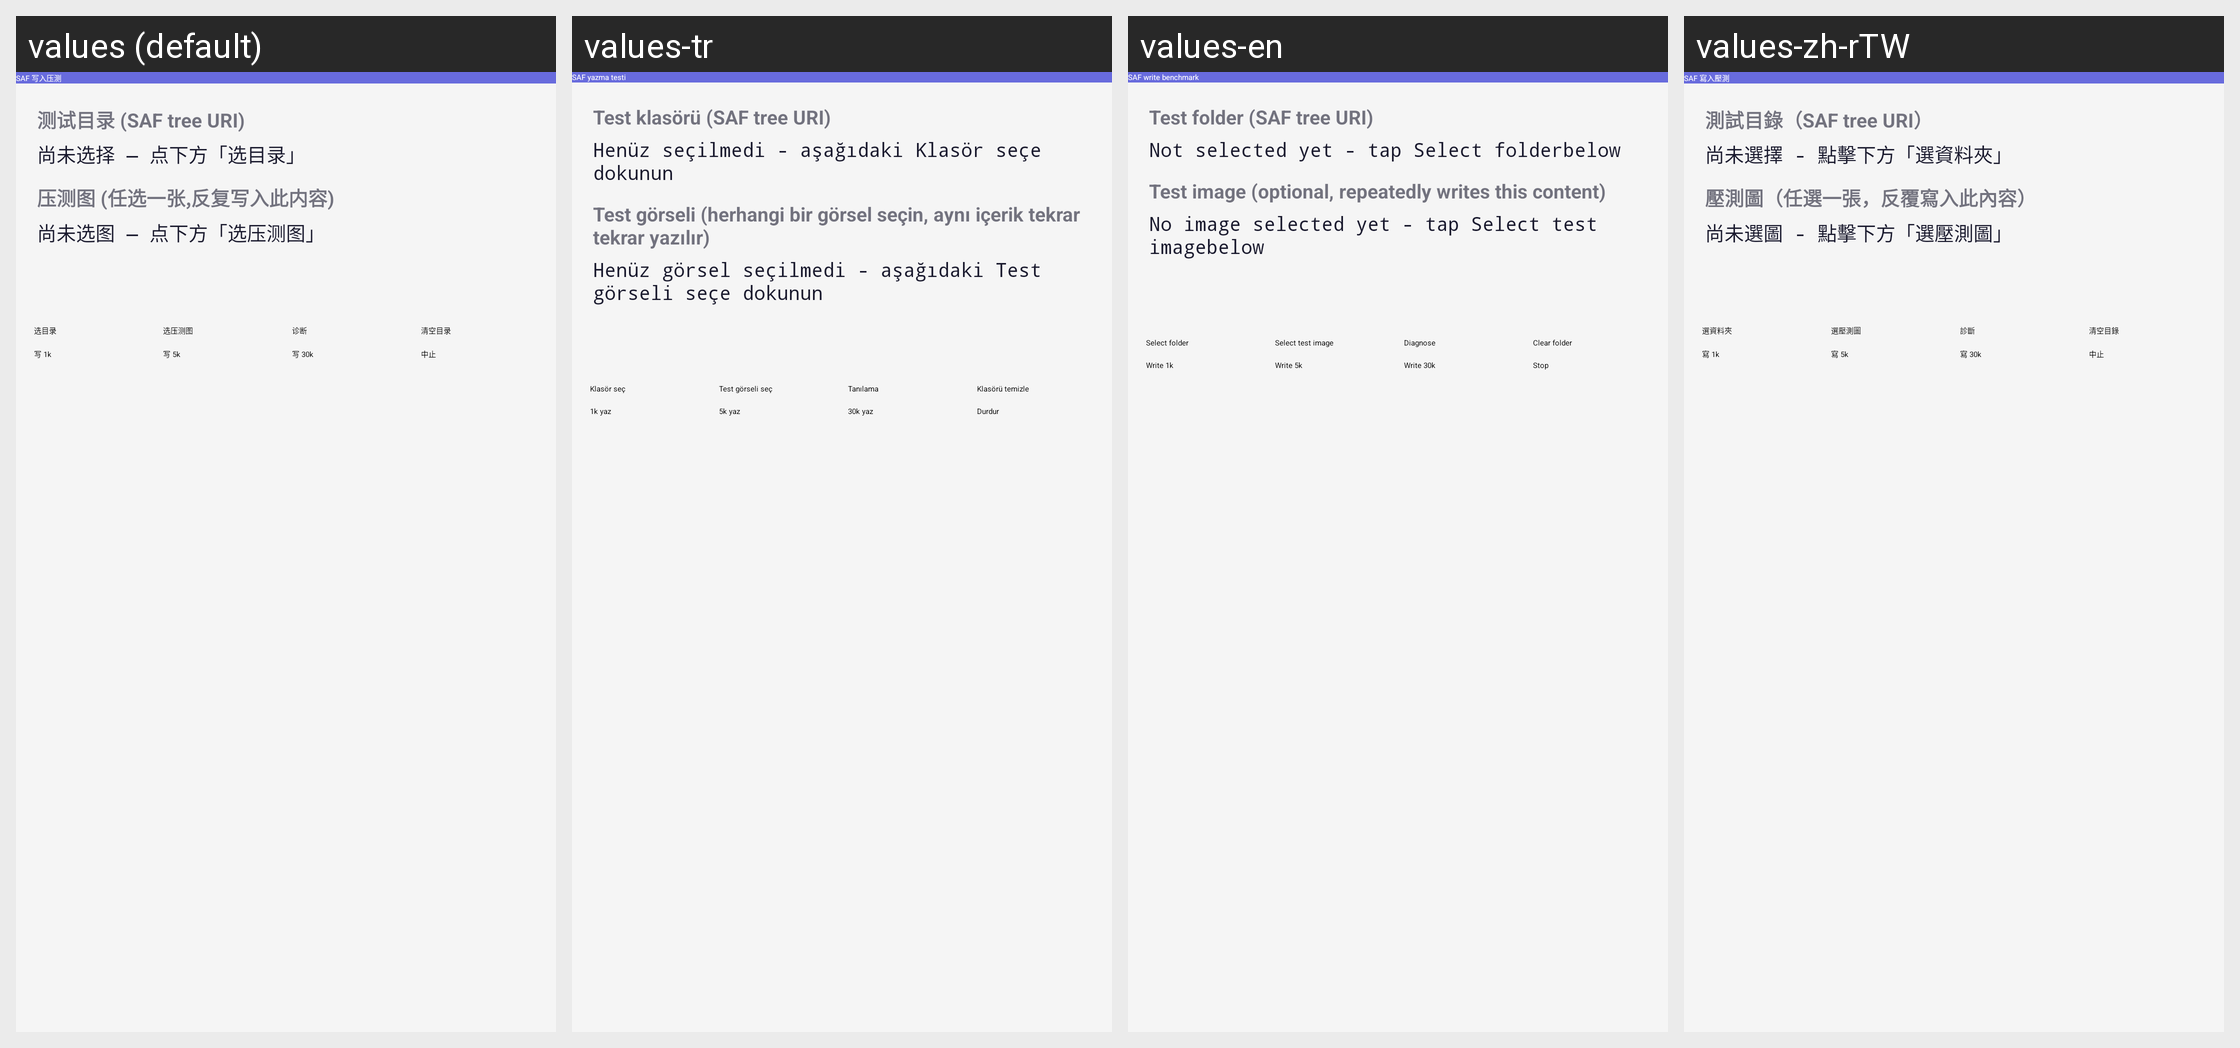

The Android screen above is rendered under several locales of the same app. Produce the string resources it draws, with the default and per-locale values.
Android screen res/layout/fragment_saf_perf_test.xml rendered under 4 locales, left to right: values (default), values-tr, values-en, values-zh-rTW. Device: Nexus 5 (rendered at 1080×1920; each locale shown at half size, 540×960, under a caption strip naming it); theme AppTheme.
Other locales in the repository, not shown: values-ja, values-ko, values-ru.
Strings drawn on this screen, with the default value and each locale's value (text and hints the layout hard-codes, and strings that could not be matched under every locale, appear in the picture but are not listed):

saf_perf_test_entry
  values: SAF 写入压测
  values-tr: SAF yazma testi
  values-en: SAF write benchmark
  values-zh-rTW: SAF 寫入壓測

saf_perf_test_tree_label
  values: 测试目录 (SAF tree URI)
  values-tr: Test klasörü (SAF tree URI)
  values-en: Test folder (SAF tree URI)
  values-zh-rTW: 測試目錄（SAF tree URI）

saf_perf_test_tree_none
  values: 尚未选择 — 点下方「选目录」
  values-tr: Henüz seçilmedi - aşağıdaki Klasör seçe dokunun
  values-en: Not selected yet - tap Select folderbelow
  values-zh-rTW: 尚未選擇 - 點擊下方「選資料夾」

saf_perf_test_payload_label
  values: 压测图 (任选一张,反复写入此内容)
  values-tr: Test görseli (herhangi bir görsel seçin, aynı içerik tekrar tekrar yazılır)
  values-en: Test image (optional, repeatedly writes this content)
  values-zh-rTW: 壓測圖（任選一張，反覆寫入此內容）

saf_perf_test_payload_none
  values: 尚未选图 — 点下方「选压测图」
  values-tr: Henüz görsel seçilmedi - aşağıdaki Test görseli seçe dokunun
  values-en: No image selected yet - tap Select test imagebelow
  values-zh-rTW: 尚未選圖 - 點擊下方「選壓測圖」

saf_perf_test_pick
  values: 选目录
  values-tr: Klasör seç
  values-en: Select folder
  values-zh-rTW: 選資料夾

saf_perf_test_pick_image
  values: 选压测图
  values-tr: Test görseli seç
  values-en: Select test image
  values-zh-rTW: 選壓測圖

saf_perf_test_diag
  values: 诊断
  values-tr: Tanılama
  values-en: Diagnose
  values-zh-rTW: 診斷

saf_perf_test_purge
  values: 清空目录
  values-tr: Klasörü temizle
  values-en: Clear folder
  values-zh-rTW: 清空目錄

saf_perf_test_run_1k
  values: 写 1k
  values-tr: 1k yaz
  values-en: Write 1k
  values-zh-rTW: 寫 1k

saf_perf_test_run_5k
  values: 写 5k
  values-tr: 5k yaz
  values-en: Write 5k
  values-zh-rTW: 寫 5k

saf_perf_test_run_30k
  values: 写 30k
  values-tr: 30k yaz
  values-en: Write 30k
  values-zh-rTW: 寫 30k

saf_perf_test_cancel
  values: 中止
  values-tr: Durdur
  values-en: Stop
  values-zh-rTW: 中止
